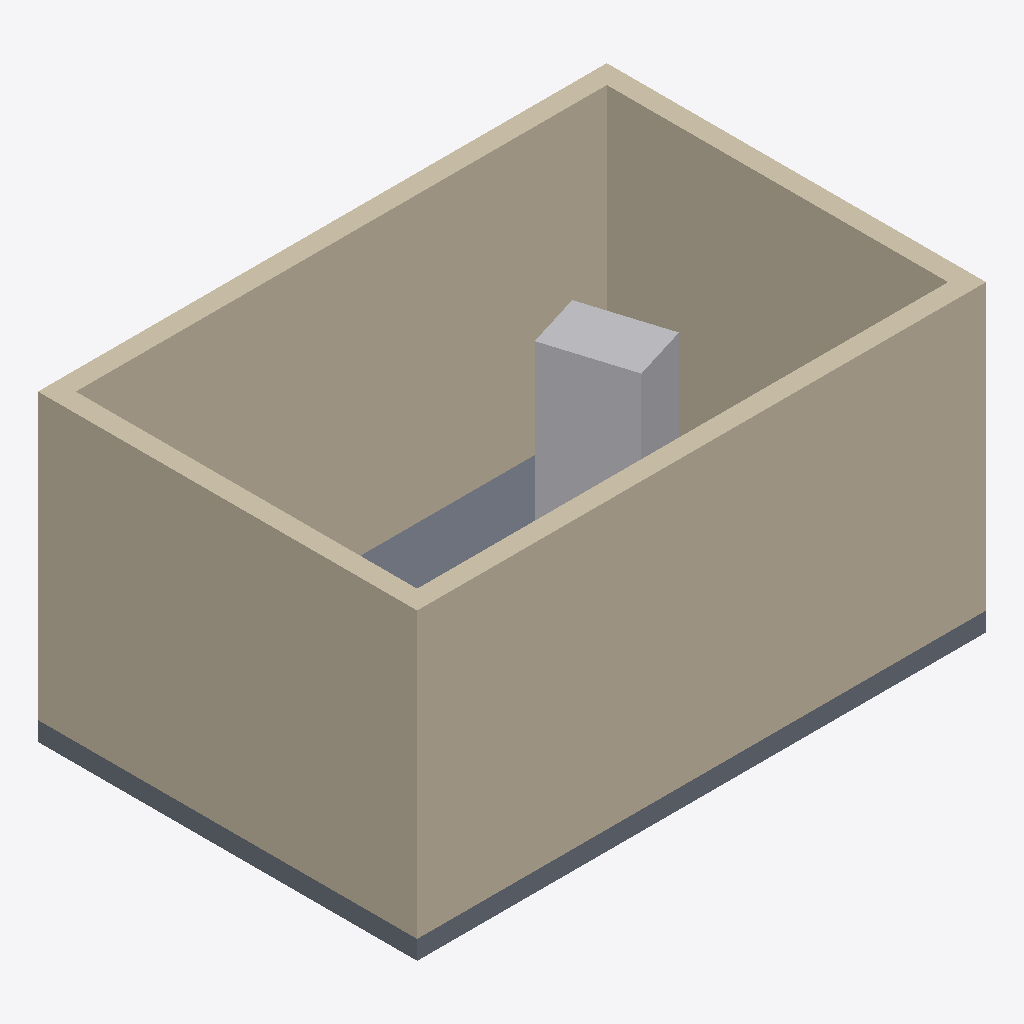
Isometric view of an IFC building model (IFC-SPF (STEP), schema IFC4X3, length unit millimetre), seen from the south-west, elements coloured by IFC class: 4 walls (beige), 1 slab (grey), 1 other element (light grey).
Extent 6.0 m × 4.0 m × 3.2 m (x, y, z). Elements (6): 4 IfcWall, 1 IfcAudioVisualAppliance, 1 IfcSlab.

HEADER;
FILE_DESCRIPTION(('ViewDefinition[DesignTransferView]'),'2;1');
FILE_NAME('/dev/null','2026-11-06T18:14:23-05:00',(''),(''),'IfcOpenShell 0.9.0.post1','IfcOpenShell 0.9.0.post1','Nobody');
FILE_SCHEMA(('IFC4X3'));
ENDSEC;
DATA;
#1=IFCPROJECT('3$aW4h1FrENx8xGunL$9lp',$,'Foreign room',$,$,$,$,(#10),#5);
#13=IFCSITE('15LtF4QOn2CB$pDZpJNT7G',$,'Site',$,$,$,$,$,$,$,$,$,$,$);
#15=IFCBUILDING('1_tvYtMAn6s8wPAXC6NB3g',$,'Building',$,$,$,$,$,$,$,$,$);
#17=IFCBUILDINGSTOREY('2Su8jf8Cn9tQGW6dJ4Sks$',$,'Ground',$,$,$,$,$,$,$);
#19=IFCWALL('0T8zYHQsXEcO3EEP5z$OG2',$,'Wall 1',$,$,#25,#36,$,$);
#60=IFCWALL('29B8PwlJ9EdvTtXCL80Tiv',$,'Wall 3',$,$,#65,#76,$,$);
#80=IFCWALL('1Oylfj$JHEk81QKeyz7Yql',$,'Wall 4',$,$,#85,#96,$,$);
#40=IFCWALL('0FyWRmOwL2lvEjDpoXIkJX',$,'Wall 2',$,$,#45,#56,$,$);
#100=IFCSLAB('21kEa4vw94iu2UooKzaImE',$,'Floor',$,$,#105,#112,$,$);
#113=IFCAUDIOVISUALAPPLIANCE('2qmSocTlf5ABiyJPd2sSEt',$,'Rack 1',$,$,#118,#127,$,$);
ENDSEC;
